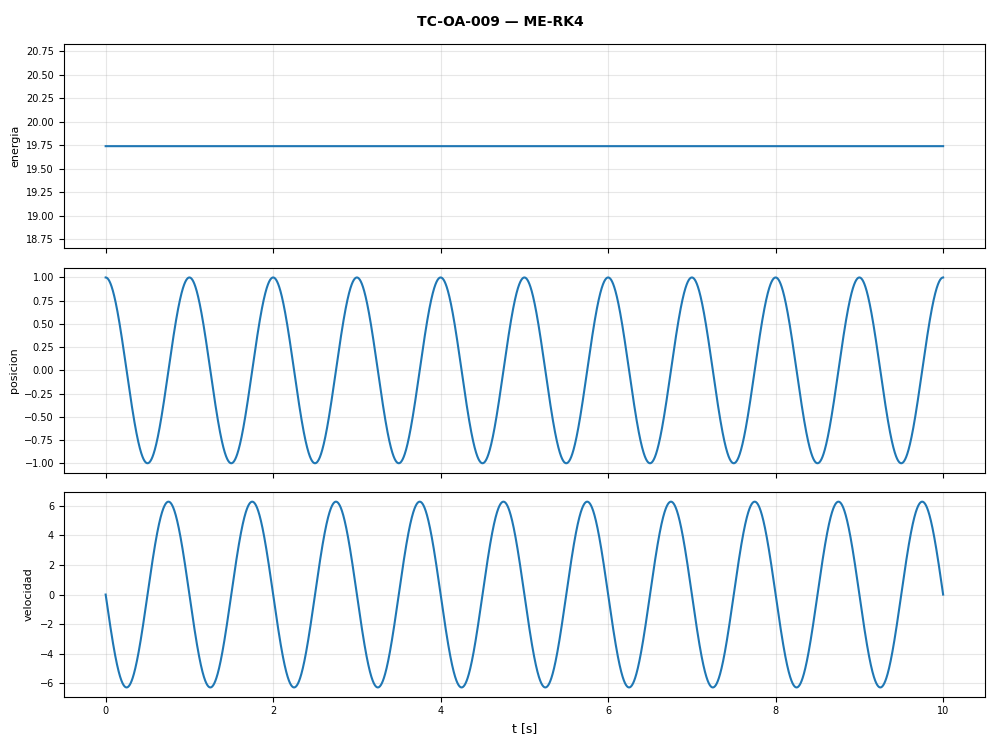

Data behind this chart, as committed beside it:
t, energia, posicion, velocidad
0.0, 19.74, 1.0, 0.0
0.001, 19.74, 1, -0.03948
0.002, 19.74, 0.9999, -0.07895
0.003, 19.74, 0.9998, -0.1184
0.004, 19.74, 0.9997, -0.1579
0.005, 19.74, 0.9995, -0.1974
0.006, 19.74, 0.9993, -0.2368
0.007, 19.74, 0.999, -0.2763
0.008, 19.74, 0.9987, -0.3157
0.009, 19.74, 0.9984, -0.3551
0.01, 19.74, 0.998, -0.3945
0.011, 19.74, 0.9976, -0.4339
0.012, 19.74, 0.9972, -0.4733
0.013, 19.74, 0.9967, -0.5126
0.014, 19.74, 0.9961, -0.552
0.015, 19.74, 0.9956, -0.5913
0.016, 19.74, 0.995, -0.6306
0.017, 19.74, 0.9943, -0.6699
0.018, 19.74, 0.9936, -0.7091
0.019, 19.74, 0.9929, -0.7483
0.02, 19.74, 0.9921, -0.7875
0.021, 19.74, 0.9913, -0.8266
0.022, 19.74, 0.9905, -0.8658
0.023, 19.74, 0.9896, -0.9048
0.024, 19.74, 0.9887, -0.9439
0.025, 19.74, 0.9877, -0.9829
0.026, 19.74, 0.9867, -1.022
0.027, 19.74, 0.9856, -1.061
0.028, 19.74, 0.9846, -1.1
0.029, 19.74, 0.9834, -1.139
0.03, 19.74, 0.9823, -1.177
0.031, 19.74, 0.9811, -1.216
0.032, 19.74, 0.9799, -1.255
0.033, 19.74, 0.9786, -1.293
0.034, 19.74, 0.9773, -1.332
0.035, 19.74, 0.9759, -1.371
0.036, 19.74, 0.9745, -1.409
0.037, 19.74, 0.9731, -1.448
0.038, 19.74, 0.9716, -1.486
0.039, 19.74, 0.9701, -1.524
0.04, 19.74, 0.9686, -1.563
0.041, 19.74, 0.967, -1.601
0.042, 19.74, 0.9654, -1.639
0.043, 19.74, 0.9637, -1.677
0.044, 19.74, 0.962, -1.715
0.045, 19.74, 0.9603, -1.753
0.046, 19.74, 0.9585, -1.791
0.047, 19.74, 0.9567, -1.829
0.048, 19.74, 0.9549, -1.866
0.049, 19.74, 0.953, -1.904
0.05, 19.74, 0.9511, -1.942
0.051, 19.74, 0.9491, -1.979
0.052, 19.74, 0.9471, -2.017
0.053, 19.74, 0.9451, -2.054
0.054, 19.74, 0.943, -2.091
0.055, 19.74, 0.9409, -2.128
0.056, 19.74, 0.9387, -2.165
0.057, 19.74, 0.9365, -2.202
0.058, 19.74, 0.9343, -2.239
0.059, 19.74, 0.9321, -2.276
... 9,942 more rows
